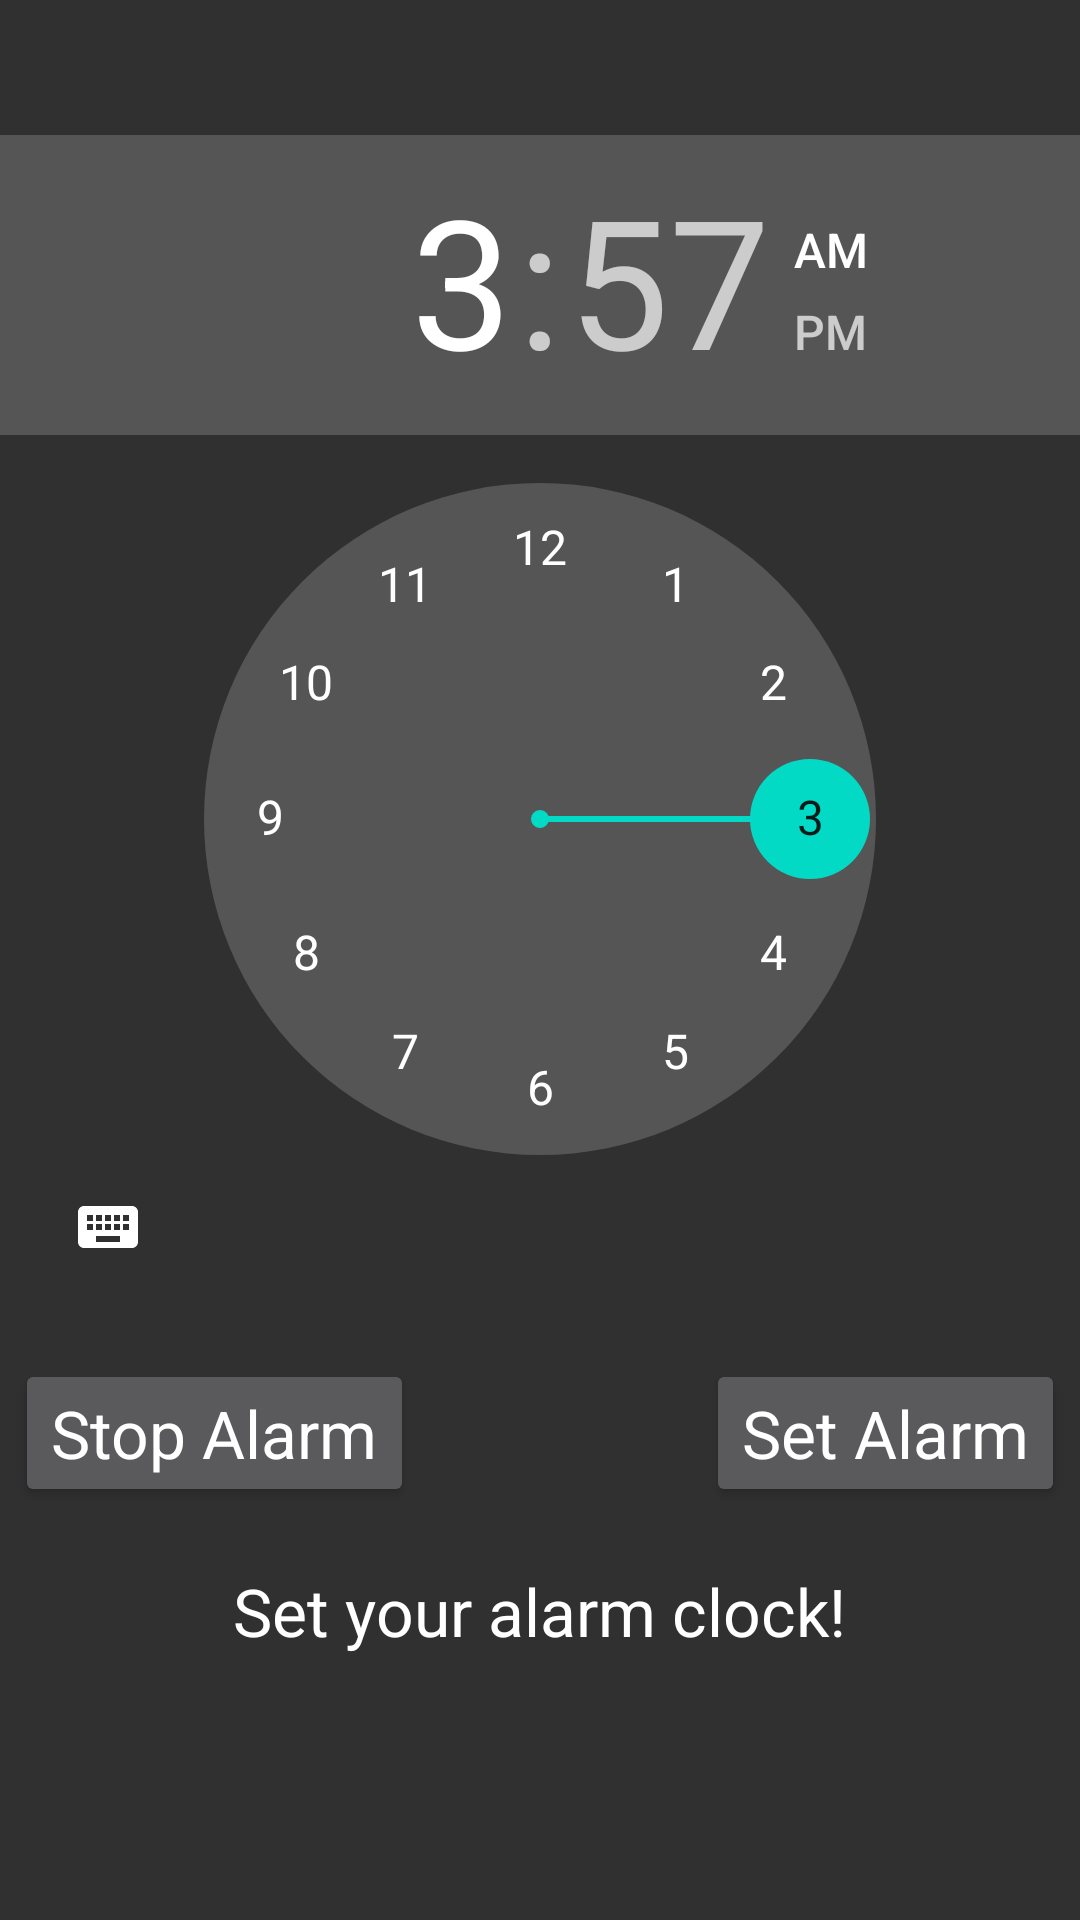

Android layout source for this screen:
<!-- AndroidManifest.xml: application theme AppTheme -->
<!-- res/layout/fragment_alarm.xml -->
<?xml version="1.0" encoding="utf-8"?>
<RelativeLayout xmlns:android="http://schemas.android.com/apk/res/android"
    android:id="@+id/drawer_layout"
    android:layout_width="match_parent"
    android:layout_height="match_parent">

    <TimePicker
        android:id="@+id/time"
        android:layout_width="match_parent"
        android:layout_height="wrap_content"
        android:layout_alignParentEnd="true"
        android:layout_alignParentRight="true"
        android:layout_alignParentTop="true"
        android:layout_marginTop="45dp"
        android:onClick="Alarm" />


    <Button
        android:id="@+id/stop_alarm"
        android:layout_width="wrap_content"
        android:layout_height="wrap_content"
        android:layout_alignParentLeft="true"
        android:layout_alignParentStart="true"
        android:layout_below="@+id/time"
        android:layout_marginLeft="5dp"
        android:layout_marginTop="20dp"
        android:text="Stop Alarm"
        android:textAppearance="?android:attr/textAppearanceLarge" />

    <Button
        android:id="@+id/set_alarm"
        android:layout_width="wrap_content"
        android:layout_height="wrap_content"
        android:layout_alignEnd="@+id/time"
        android:layout_alignRight="@+id/time"
        android:layout_below="@+id/time"
        android:layout_marginRight="5dp"
        android:layout_marginTop="20dp"
        android:text="Set Alarm"
        android:textAppearance="?android:attr/textAppearanceLarge" />

    <TextView
        android:id="@+id/update_text"
        android:layout_width="wrap_content"
        android:layout_height="wrap_content"
        android:layout_below="@+id/set_alarm"
        android:layout_centerHorizontal="true"
        android:layout_marginTop="20dp"
        android:text="Set your alarm clock!"
        android:textAppearance="?android:attr/textAppearanceLarge" />


</RelativeLayout>
<!-- resources referenced by this layout -->
<resources>
  <style name="AppTheme" parent="Theme.AppCompat">
          
          <item name="colorPrimary">@color/colorPrimary</item>
          <item name="colorPrimaryDark">@color/colorPrimaryDark</item>
          <item name="colorAccent">@color/colorAccent</item>
  
  
          <item name="windowNoTitle">true</item>
          <item name="windowActionBar">false</item>
      </style>
  <!-- not gathered from this repository: default colours our renderer supplied (Android Studio template values) -->
  <color name="colorPrimary">#FF6200EE</color>
  <color name="colorPrimaryDark">#FF3700B3</color>
  <color name="colorAccent">#FF03DAC5</color>
</resources>
